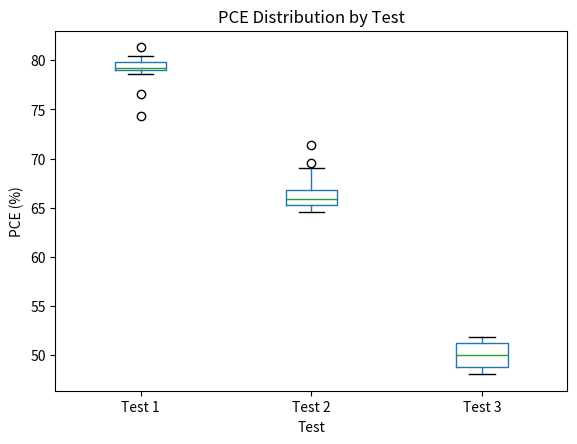

This chart was generated by the following Python code:
import pandas as pd

# Step 1: Create the dataset
data = {
    'Test': ['Test 1'] * 15 + ['Test 2'] * 15 + ['Test 3'] * 15,
    'PCE (%)': [
        80.00, 74.36, 81.35, 76.60, 79.01, 79.89, 78.57, 79.24, 79.75, 79.01,
        79.57, 79.16, 79.01, 79.57, 80.43,  # Test 1
        69.60, 64.88, 66.29, 71.43, 69.05, 65.77, 64.77, 67.30, 64.53, 65.60,
        65.80, 64.65, 65.88, 65.99, 66.17,  # Test 2
        50.31, 51.89, 50.00, 48.05, 49.03, 48.48, 51.52, 50.57, 50.93, 49.03,
        48.05, 48.48, 50.00, 51.89, 51.52   # Test 3
    ]
}

df = pd.DataFrame(data)

# Step 2: Group data by test
grouped = df.groupby('Test')['PCE (%)']

# Step 3: Calculate descriptive statistics
summary = grouped.agg(['mean', 'std', 'min', 'max'])
print("PCE Descriptive Statistics (by Test)")
print(summary)

# Step 4: Plot the PCE distribution (optional visualization)
import matplotlib.pyplot as plt

df.boxplot(column='PCE (%)', by='Test', grid=False)
plt.title("PCE Distribution by Test")
plt.suptitle("")  # Remove automatic title
plt.ylabel("PCE (%)")
plt.show()
